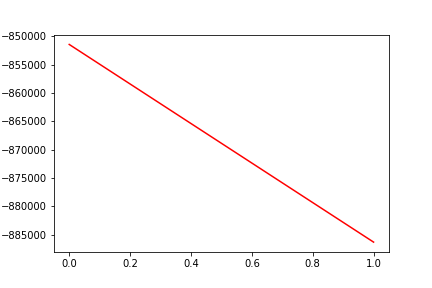

The table this chart was drawn from, first rows:
, date, assets
0, 0, -851449
1, 20191101, -886288
